Photos from the image-classification dataset "Dataset-Final" in the GitHub repository trooulala/Proyek-Klasifikasi-Gambar-Dicoding-Submission. Its 13 classes are: ayam goreng, burger, french fries, gado-gado, ikan goreng, mie goreng, nasi goreng, nasi padang, pizza, rawon, rendang, sate, soto.

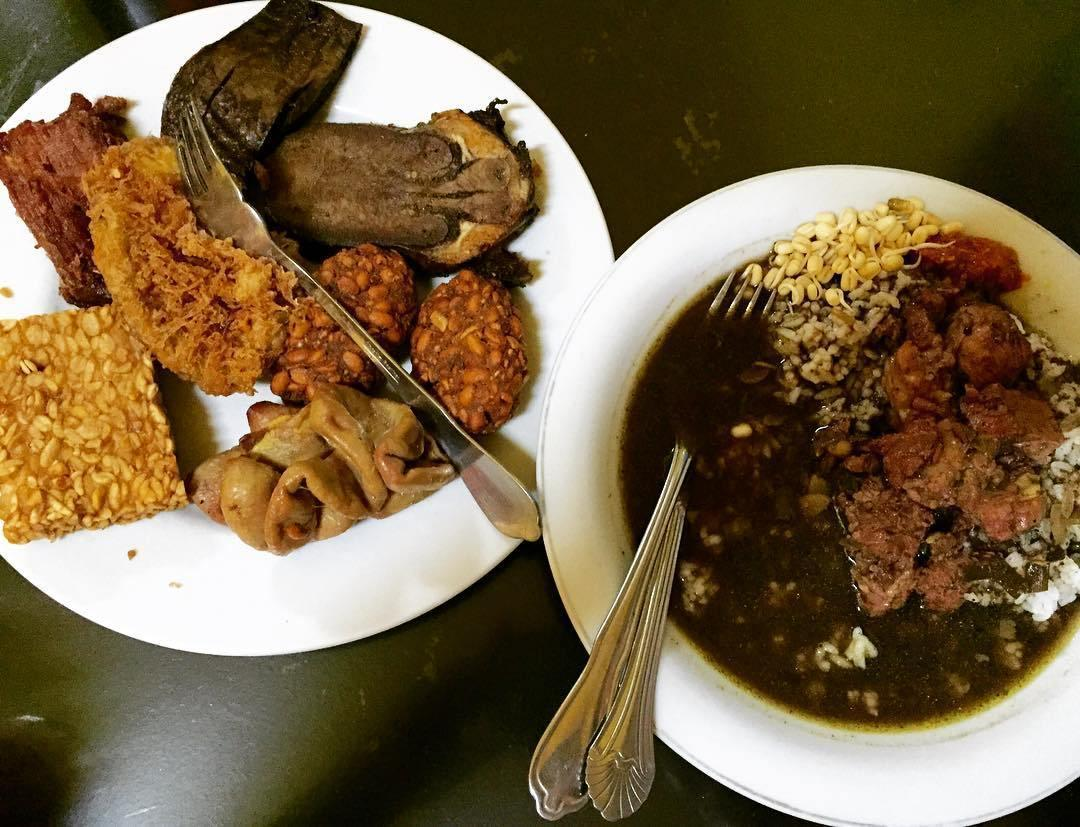
Label: rawon

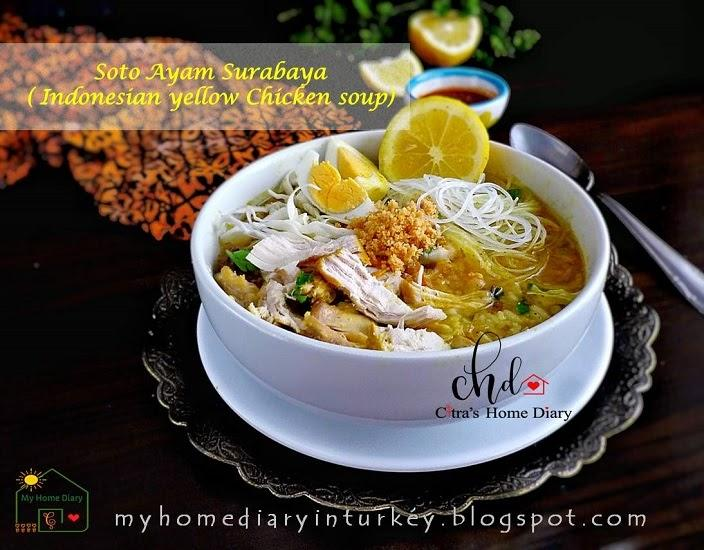
Label: soto

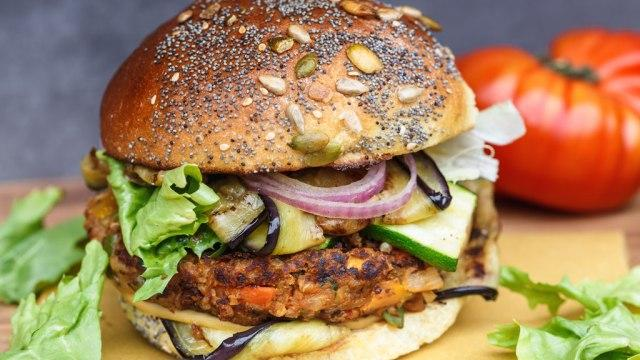
Label: burger

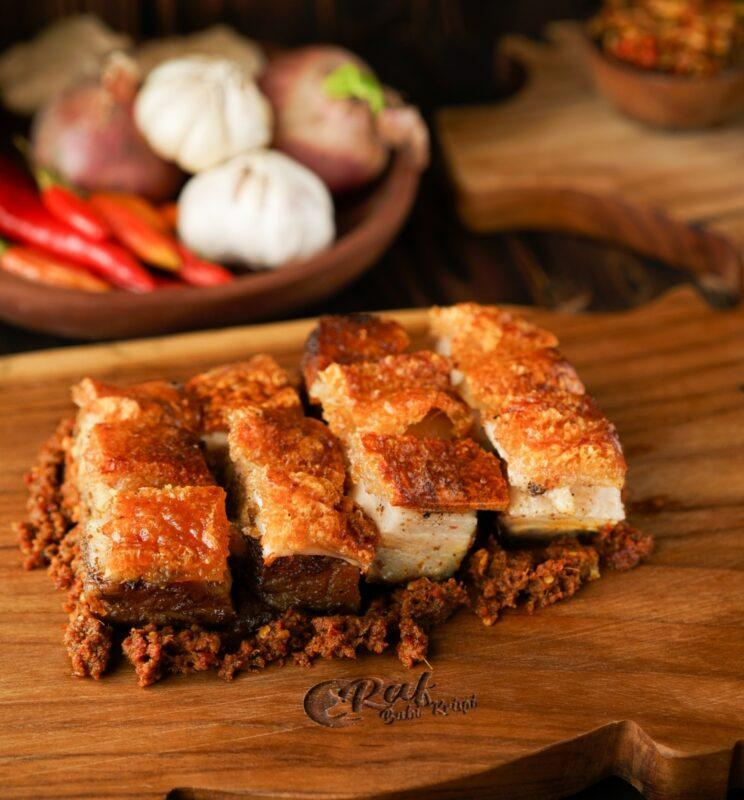
Label: rendang

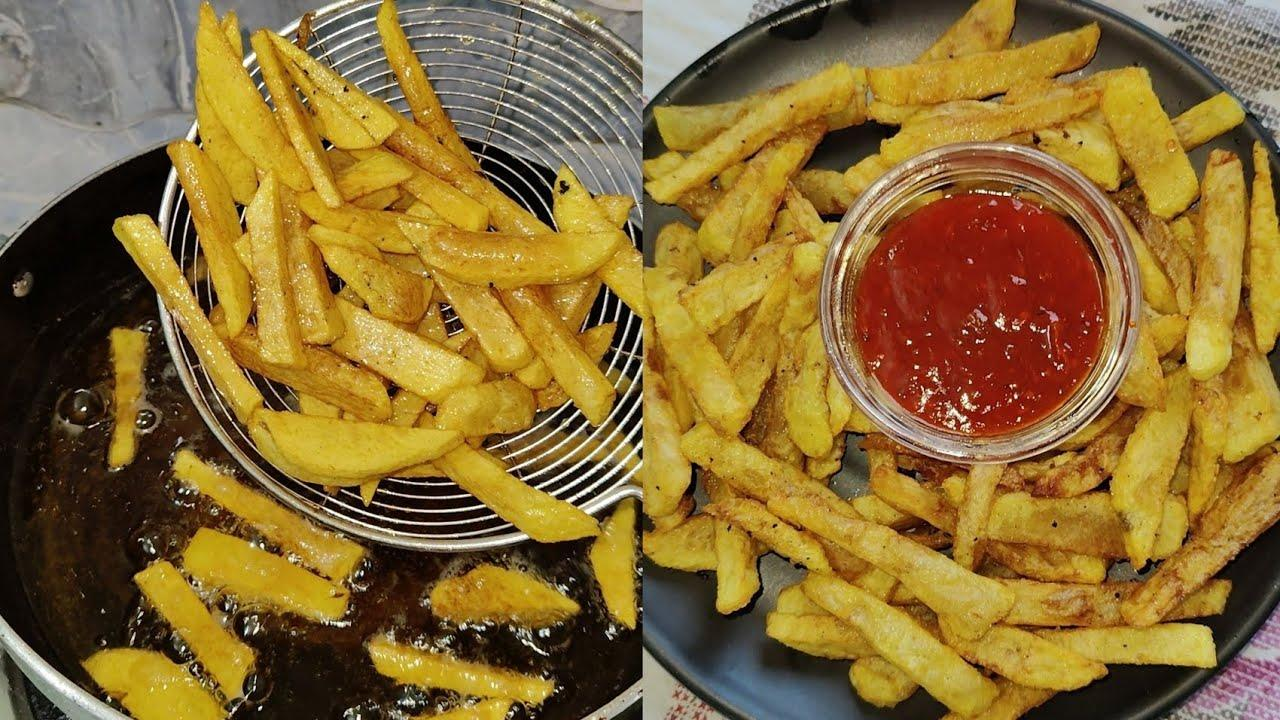
Label: french fries

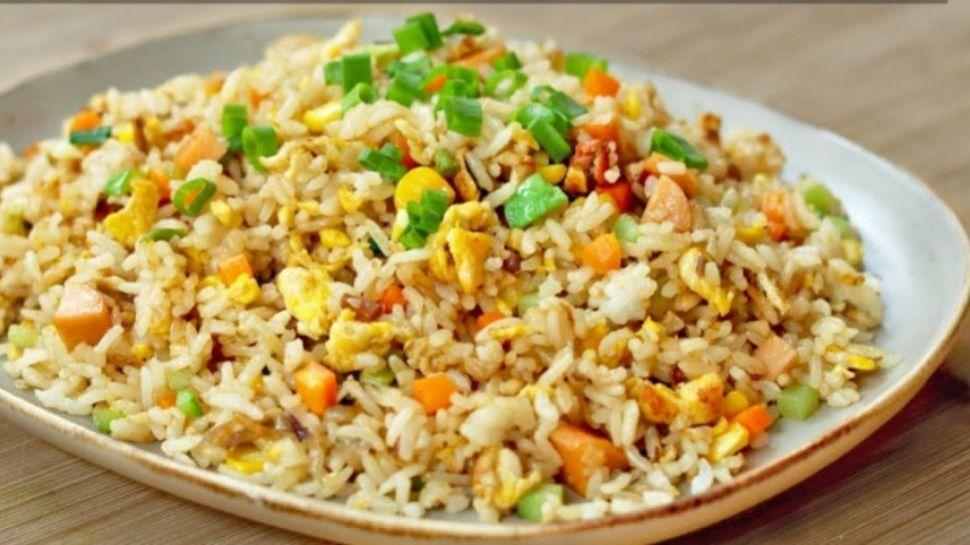
Label: nasi goreng
